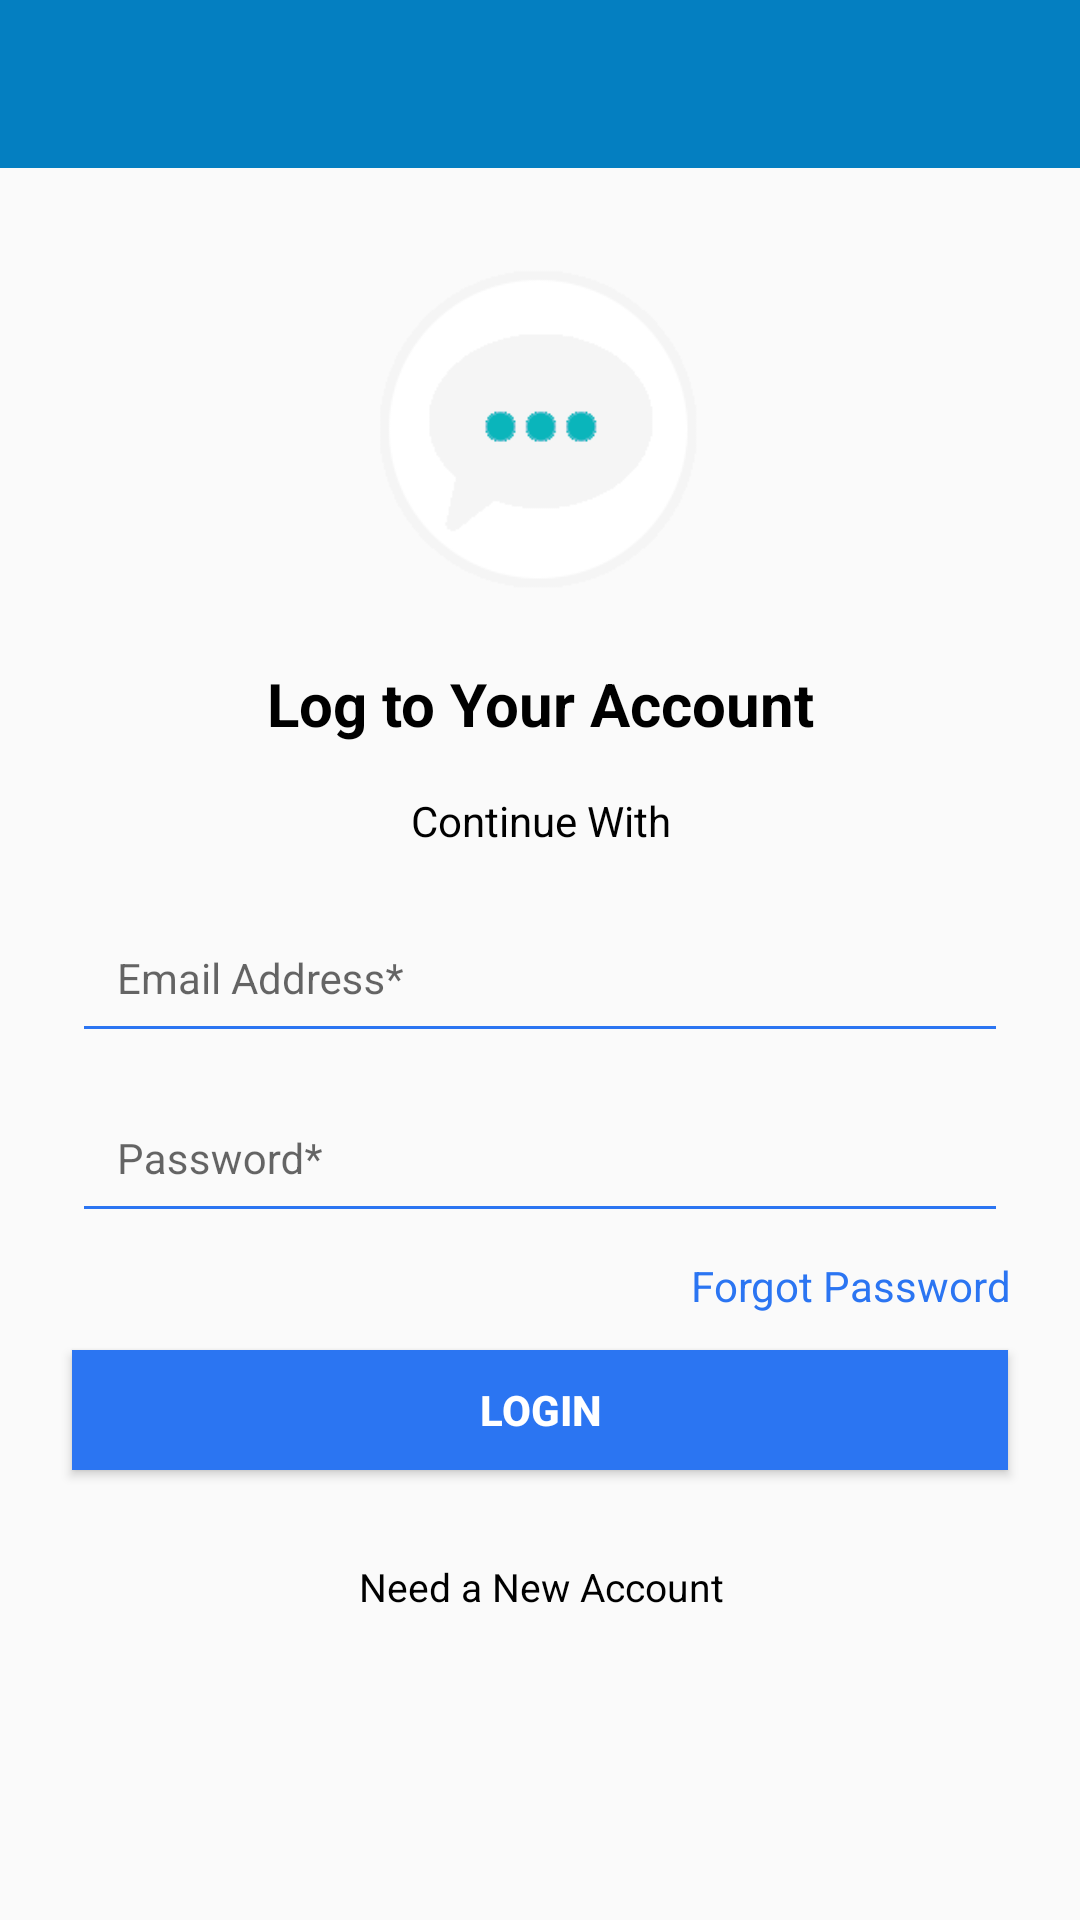

Android layout source for this screen:
<!-- AndroidManifest.xml: application theme AppTheme -->
<!-- res/layout/activity_login.xml -->
<?xml version="1.0" encoding="utf-8"?>
<android.support.constraint.ConstraintLayout xmlns:android="http://schemas.android.com/apk/res/android"
    xmlns:app="http://schemas.android.com/apk/res-auto"
    xmlns:tools="http://schemas.android.com/tools"
    android:layout_width="match_parent"
    android:layout_height="match_parent"
    tools:context=".activity.LoginActivity">

    <android.support.v7.widget.Toolbar
        android:id="@+id/mToolbar"
        android:layout_width="0dp"
        android:layout_height="wrap_content"
        android:background="?attr/colorPrimary"
        android:minHeight="?attr/actionBarSize"
        android:theme="?attr/actionBarTheme"
        app:layout_constraintEnd_toEndOf="parent"
        app:layout_constraintStart_toStartOf="parent"
        app:layout_constraintTop_toTopOf="parent" />

    <ScrollView
        android:id="@+id/scrollView3"
        android:layout_width="0dp"
        android:layout_height="wrap_content"
        app:layout_constraintHorizontal_bias="0.0"
        app:layout_constraintLeft_toLeftOf="parent"
        app:layout_constraintRight_toRightOf="parent"
        app:layout_constraintTop_toBottomOf="@+id/mToolbar">

        <android.support.constraint.ConstraintLayout xmlns:android="http://schemas.android.com/apk/res/android"
            xmlns:app="http://schemas.android.com/apk/res-auto"
            xmlns:tools="http://schemas.android.com/tools"
            android:layout_width="match_parent"
            android:layout_height="match_parent"
            android:orientation="vertical"
            android:paddingLeft="8dp"
            android:paddingRight="8dp"
            android:scrollbars="vertical">

            <ImageView
                android:id="@+id/imageView8"
                android:layout_width="148dp"
                android:layout_height="117dp"
                android:layout_marginEnd="8dp"
                android:layout_marginLeft="8dp"
                android:layout_marginRight="8dp"
                android:layout_marginStart="8dp"
                android:layout_marginTop="28dp"
                app:layout_constraintEnd_toEndOf="parent"
                app:layout_constraintStart_toStartOf="parent"
                app:layout_constraintTop_toTopOf="parent"
                app:srcCompat="@drawable/logo" />

            <TextView
                android:id="@+id/textView7"
                android:layout_width="wrap_content"
                android:layout_height="wrap_content"
                android:layout_marginEnd="8dp"
                android:layout_marginLeft="8dp"
                android:layout_marginRight="8dp"
                android:layout_marginStart="8dp"
                android:layout_marginTop="20dp"
                android:text="Log to Your Account"
                android:textAlignment="center"
                android:textColor="@color/common_google_signin_btn_text_dark_focused"
                android:textSize="20sp"
                android:textStyle="bold"
                app:layout_constraintEnd_toEndOf="parent"
                app:layout_constraintStart_toStartOf="parent"
                app:layout_constraintTop_toBottomOf="@+id/imageView8" />

            <TextView
                android:id="@+id/textView8"
                android:layout_width="wrap_content"
                android:layout_height="wrap_content"
                android:layout_marginEnd="8dp"
                android:layout_marginLeft="8dp"
                android:layout_marginRight="8dp"
                android:layout_marginStart="8dp"
                android:layout_marginTop="16dp"
                android:text="Continue With"
                app:layout_constraintEnd_toEndOf="parent"
                app:layout_constraintHorizontal_bias="0.501"
                app:layout_constraintStart_toStartOf="parent"
                app:layout_constraintTop_toBottomOf="@+id/textView7" />

            <Button
                android:id="@+id/login_button"
                android:layout_width="0dp"
                android:layout_height="40dp"
                android:layout_marginEnd="16dp"
                android:layout_marginLeft="16dp"
                android:layout_marginRight="16dp"
                android:layout_marginStart="16dp"
                android:layout_marginTop="12dp"
                android:background="#2b75f2"
                android:text="LOGIN"
                android:textAllCaps="false"
                android:textColor="#FFFFFF"
                android:textStyle="bold"
                app:layout_constraintEnd_toEndOf="parent"
                app:layout_constraintStart_toStartOf="parent"
                app:layout_constraintTop_toBottomOf="@+id/forgot_passTxt" />


            <TextView
                android:id="@+id/forgot_passTxt"
                android:layout_width="wrap_content"
                android:layout_height="wrap_content"
                android:layout_marginEnd="8dp"
                android:layout_marginLeft="8dp"
                android:layout_marginRight="8dp"
                android:layout_marginStart="8dp"
                android:layout_marginTop="8dp"
                android:textColor="#2b75f2"
                android:text="Forgot Password"
                android:onClick="resetPassword"
                android:textSize="14sp"
                app:layout_constraintEnd_toEndOf="parent"
                app:layout_constraintHorizontal_bias="0.969"
                app:layout_constraintStart_toStartOf="parent"
                app:layout_constraintTop_toBottomOf="@+id/textInputLayout6" />

            <TextView
                android:id="@+id/needNewAccount"
                android:layout_width="wrap_content"
                android:layout_height="wrap_content"
                android:layout_marginBottom="70dp"
                android:layout_marginEnd="8dp"
                android:layout_marginLeft="8dp"
                android:layout_marginRight="8dp"
                android:layout_marginStart="8dp"
                android:layout_marginTop="30dp"
                android:text="Need a New Account"
                android:textSize="13sp"
                app:layout_constraintBottom_toBottomOf="parent"
                app:layout_constraintEnd_toEndOf="parent"
                app:layout_constraintHorizontal_bias="0.502"
                app:layout_constraintStart_toStartOf="parent"
                app:layout_constraintTop_toBottomOf="@+id/login_button"
                app:layout_constraintVertical_bias="1.0" />

            <android.support.design.widget.TextInputLayout
                android:id="@+id/textInputLayout4"
                android:layout_width="0dp"
                android:layout_height="wrap_content"
                android:layout_marginEnd="16dp"
                android:layout_marginLeft="16dp"
                android:layout_marginRight="16dp"
                android:layout_marginStart="16dp"
                android:layout_marginTop="8dp"
                android:hint="Email Address*"
                app:layout_constraintEnd_toEndOf="parent"
                app:layout_constraintStart_toStartOf="parent"
                app:layout_constraintTop_toBottomOf="@+id/textView8">

                <android.support.design.widget.TextInputEditText
                    android:id="@+id/emailAddress"
                    android:layout_width="match_parent"
                    android:layout_height="wrap_content"
                    android:backgroundTint="#2b75f2"
                    android:inputType="textEmailAddress"
                    android:padding="15dp"
                    android:textSize="14sp" />
            </android.support.design.widget.TextInputLayout>

            <android.support.design.widget.TextInputLayout
                android:id="@+id/textInputLayout6"
                android:layout_width="0dp"
                android:layout_height="wrap_content"
                android:layout_marginEnd="16dp"
                android:layout_marginLeft="16dp"
                android:layout_marginRight="16dp"
                android:layout_marginStart="16dp"
                android:hint="Password*"
                app:layout_constraintEnd_toEndOf="parent"
                app:layout_constraintStart_toStartOf="parent"
                app:layout_constraintTop_toBottomOf="@+id/textInputLayout4">

                <android.support.design.widget.TextInputEditText
                    android:id="@+id/password"
                    android:layout_width="match_parent"
                    android:layout_height="wrap_content"
                    android:backgroundTint="#2b75f2"
                    android:inputType="textPassword"
                    android:padding="15dp"
                    android:textSize="14sp" />
            </android.support.design.widget.TextInputLayout>


        </android.support.constraint.ConstraintLayout>
    </ScrollView>


</android.support.constraint.ConstraintLayout>
<!-- resources referenced by this layout -->
<resources>
  <!-- drawable logo: png bitmap (drawable, 4075 bytes) -->
  <style name="AppTheme" parent="Theme.AppCompat.Light.NoActionBar">
          
          <item name="colorPrimary">@color/colorPrimary</item>
          <item name="colorPrimaryDark">@color/colorPrimaryDark</item>
          <item name="colorAccent">@color/colorAccent</item>
          <item name="android:textColorSecondary">@android:color/white</item>
          <item name="android:itemBackground">@color/white</item>
          <item name="android:textColor">@color/black</item>
      </style>
  <color name="colorPrimary">#047fc1</color>
  <color name="colorPrimaryDark">#039be5</color>
  <color name="colorAccent">#FF4081</color>
  <color name="white">#FFFFFF</color>
  <color name="black">#000000</color>
</resources>
